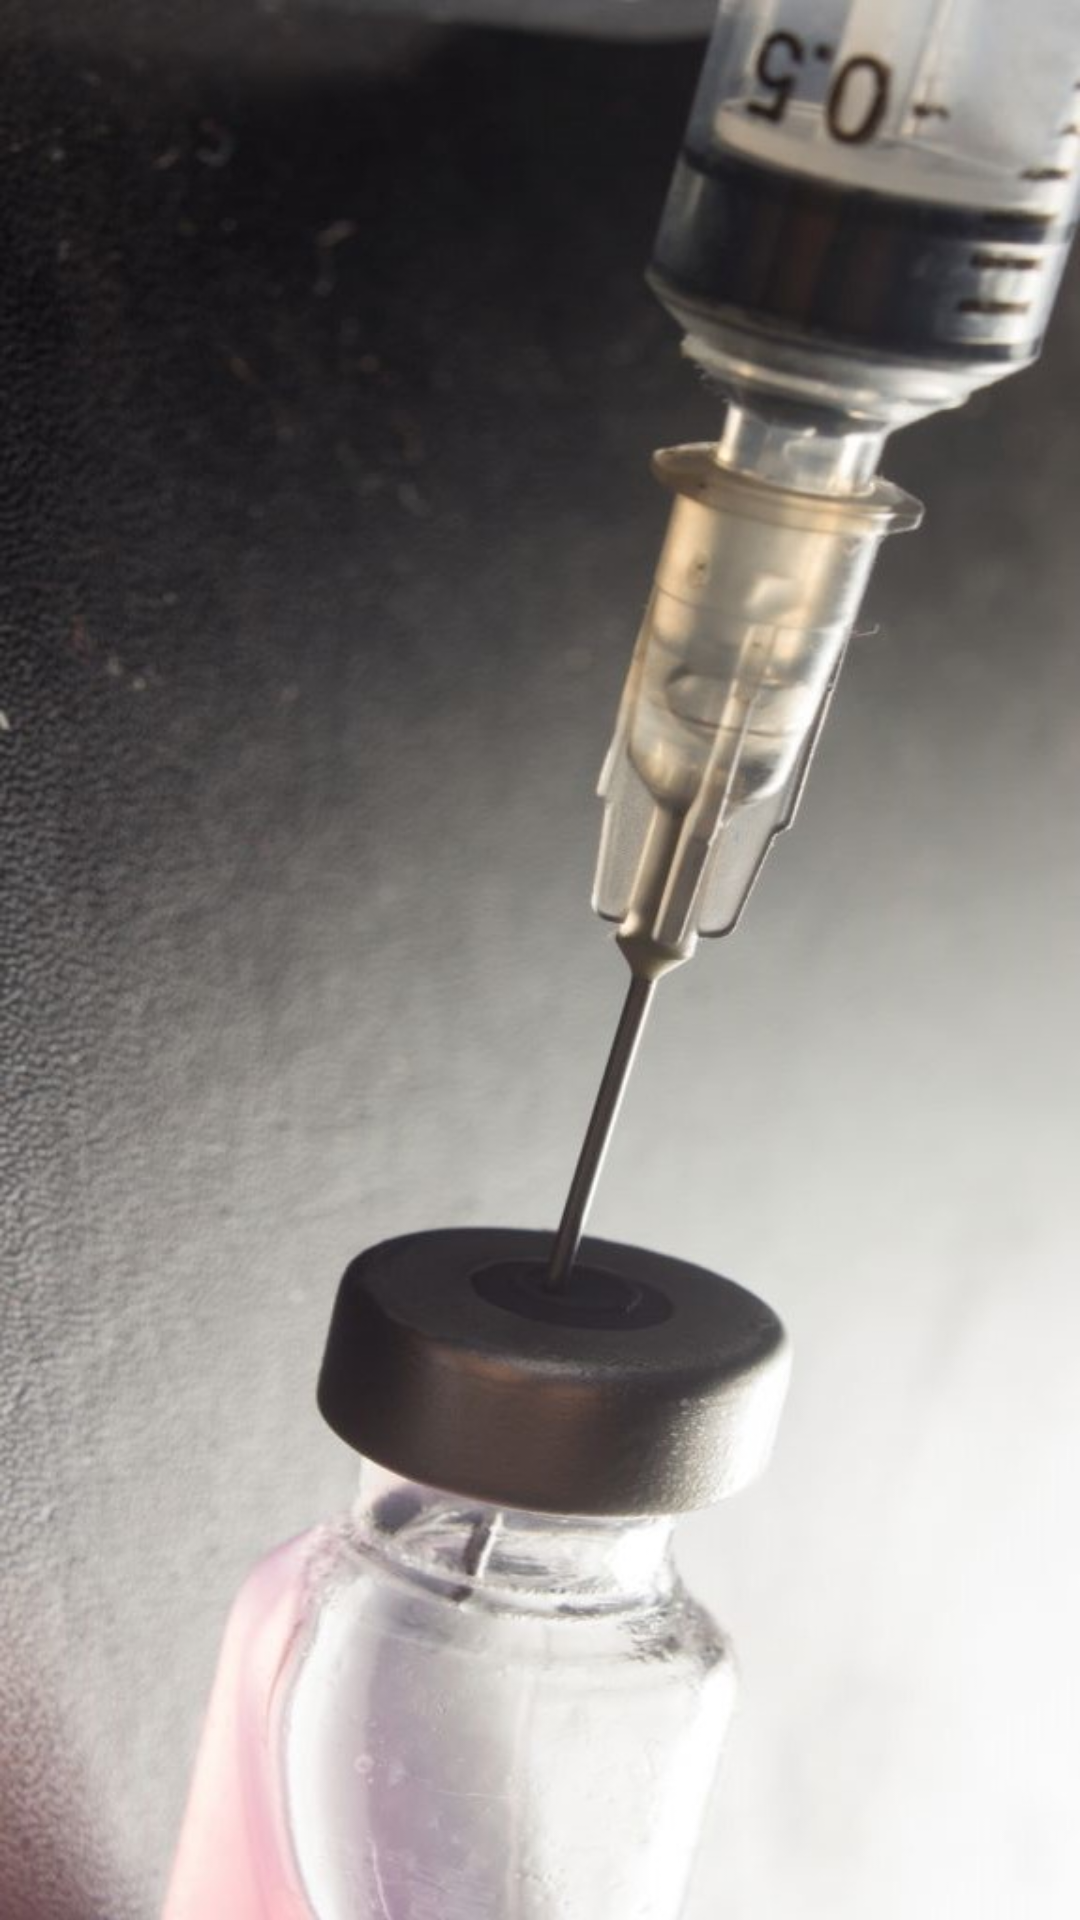

Here is an Android app screen rendered from its layout file. Give the layout XML and the strings, colors and styles it references.
<!-- AndroidManifest.xml: application theme AppTheme2 -->
<!-- res/layout/first_page_layout.xml -->
<?xml version="1.0" encoding="utf-8"?>
<LinearLayout xmlns:android="http://schemas.android.com/apk/res/android"
    android:orientation="vertical" android:layout_width="match_parent" android:background="@drawable/vaccine_main"
    android:layout_height="match_parent" >


</LinearLayout>
<!-- resources referenced by this layout -->
<resources>
  <!-- drawable vaccine_main: png bitmap (drawable, 791251 bytes) -->
  <style name="AppTheme2" parent="Theme.AppCompat.Light.DarkActionBar">
          <item name="android:colorPrimary">@color/PrimaryColor</item>
          <item name="android:colorPrimaryDark">@color/PrimaryDarkColor</item>
          <item name="windowActionBar">true</item>
          <item name="windowActionModeOverlay">true</item>
          <item name="android:windowDrawsSystemBarBackgrounds">true</item>
          <item name="android:statusBarColor">@android:color/transparent</item>
  
          
      </style>
  <color name="PrimaryColor">#2196F3</color>
  <color name="PrimaryDarkColor">#1976D2</color>
</resources>
